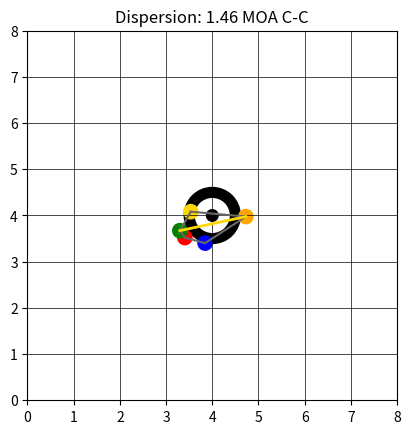

Generate this figure with matplotlib:
#!/usr/bin/env python3

import argparse
import math
import random
import functools

import matplotlib.pyplot as plt
import numpy as np
from scipy.spatial import ConvexHull


# Application bounds
LOWER_CAL = 0.17
UPPER_CAL = 0.5
MIN_SHOTS = 3
MAX_SHOTS = 100000

# Default Application variables
ACCURACY = 1.0 #MOA

SHOT_COUNT = 5
# inches. This simply controls how big the dots are
CALIBER = 0.308

# TODO: Need better math for this. Should it scale based on number of shots?
# Should it be fixed scale? Should it be 3 standard deviations as an integer?
#scale=int(math.log(shotcount,2)+3) # MOA
SCALE = 8 # MOA

# Heat value is dispersion added per shot as the barrel heats up.
# In practice, barrels are often allowed to cool between strings and
# the POI shift is more noticeable than dispersion.
# Even small values fot his, like 0.01 MOA dispersion increase per shot, can become big
# with large sample sizes. 
HEAT = 0.00

# Litz measured a heat affect of 0.0067 in MALRS2
HEAT_LITZ = 0.0067

# This is a correction to accuracy so that the normal distribution produces the mean
ACCURACY_CORRECTION=3.0625

# This stores the max ES and the coordinates from the lines carrying them.
class ESParameters:
    def __init__(self, es, exp1, exp2, eyp1, eyp2):
        self.es = es
        self.exp1 = exp1
        self.exp2 = exp2
        self.eyp1 = eyp1
        self.eyp2 = eyp2
        

# This function just generates groups
def generateGroup(accuracy, shotcount, heat, scale):
    print("Group Generation with params: " + format(accuracy, '.2f') + " MOA, " + format(shotcount) + " shots, heat: " + format(heat) + ", scale: " + format(scale))
    hitsList = []
    for shot in range(shotcount):
        hitsList.append(np.random.normal(scale/2, ((accuracy+(heat*shot))/ACCURACY_CORRECTION),2))
    return hitsList

# Calculate max polygon diameter. I don't know how to code a rotating calipers algorithm
# so for now, I'm just brute forcing this.
def calculateES(hull) :
    maxLength = 0
    exp1 = 0
    exp2 = 0
    eyp1 = 0
    eyp2 = 0
    for idx in range(len(hull.vertices)):
        for idx2 in range(idx+1,len(hull.vertices)):
            xp1 = hull.points[hull.vertices[idx],0]
            xp2 = hull.points[hull.vertices[idx2],0]
            yp1 = hull.points[hull.vertices[idx],1]
            yp2 = hull.points[hull.vertices[idx2],1]
            xdiff=math.fabs(xp2-xp1)
            ydiff=math.fabs(yp2-yp1)
            distance = math.hypot(xdiff, ydiff)
            if(distance > maxLength):
                maxLength = distance
                exp1=xp1
                exp2=xp2
                eyp1=yp1
                eyp2=yp2
    return ESParameters(maxLength, exp1, exp2, eyp1, eyp2)

def drawTarget(hitsList, hull, esParams, scale, caliber):
    # You can add or remove colors. More colors makes individual shots easier to spot
    colors=['r','g','b','orange','gold','purple','darkcyan','sienna'] 
    colorsize=len(colors)

    # This function just draws dots
    def drawHits(ax) :
        for shot in range(0,len(hitsList)):
            circle = plt.Circle(hitsList[shot], caliber/2, color=colors[shot%colorsize])
            ax.add_artist(circle)
        return ax
       
    # Main
    # Setup
    fig, ax = plt.subplots() # note we must use plt.subplots, not plt.subplot

    # Draw target dot
    ax.add_artist(plt.Circle((scale/2, scale/2), 0.5, fill=False, linewidth=8))
    ax.add_artist(plt.Circle((scale/2, scale/2), 0.125, color='black'))

    # Draw grid (square)
    for i in range(int(scale)):
        plt.plot((0,scale), (i,i), linewidth=0.5,color='black')
        plt.plot((i,i), (0,scale), linewidth=0.5,color='black')

    # Draw hit distribution
    ax = drawHits(ax)

    # Draw connectors for the convex hull
    for simplex in hull.simplices:
        plt.plot(hull.points[simplex,0], hull.points[simplex,1], 'k-', color='dimgray')

    # Draw line between the points of the max diameter
    plt.plot((esParams.exp1, esParams.exp2), (esParams.eyp1,esParams.eyp2),color='gold', linewidth=int(caliber*5+1))

    # Set dimensions
    plt.ylim(0,scale)
    plt.xlim(0,scale)
    plt.gca().set_aspect('equal', adjustable='box')

    # Set title with the MOA calculation of polygon distance
    titleStr="Dispersion: "+format(esParams.es, '.2f')+" MOA C-C"
    plt.title(titleStr)

    # Draw
   # plt.show()

    #Done

def show():
    plt.show()

def pyshootlite(accuracy, number,heat,caliber):
    if accuracy > 3:
        SCALE = round(accuracy*3)
    else:
        SCALE = 8
    validateAccuracy(accuracy)
    validateNumShots(number)
    validateHeat(heat)
    validateCaliber(caliber)
    pyshoot(accuracy, number, heat, SCALE, caliber)

def pyshootCalculate(accuracy, number):
    if accuracy > 3:
        SCALE = round(accuracy*3)
    else:
        SCALE = 8
    validateAccuracy(accuracy)
    validateNumShots(number)
    hitsList = generateGroup(accuracy, number, HEAT, SCALE)
    # Calculate convex hull (polygon that captures the outside of the hits)
    hull=ConvexHull(hitsList)
    esParams = calculateES(hull)
    return esParams.es
            
def pyshoot(accuracy, number, heat, scale, caliber) :
    hitsList = generateGroup(accuracy, number, heat, scale)
    # Calculate convex hull (polygon that captures the outside of the hits)
    hull=ConvexHull(hitsList)
    esParams = calculateES(hull)
    drawTarget(hitsList, hull, esParams, scale, caliber)

def check_int_range(val, min_val=None, max_val=None):
    """Input validation function for integers."""
    exc = argparse.ArgumentTypeError('%s is an invalid value' % val)
    try:
        ival = int(val)
    except ValueError:
        raise exc

    if min_val is not None and ival < min_val:
        raise exc
    if max_val is not None and ival > max_val:
        raise exc
    return ival


def check_float_range(val, min_val=None, max_val=None):
    """Input validation function for floats."""
    exc = argparse.ArgumentTypeError('%s is an invalid value' % val)
    try:
        fval = float(val)
    except ValueError:
        raise exc

    if min_val is not None and fval < min_val:
        raise exc
    if max_val is not None and fval > max_val:
        raise exc
    return fval

def validateHeat(heat):
    return check_float_range(heat, min_val=0)

def validateAccuracy(accuracy):
    return check_float_range(accuracy, min_val=0)

def validateNumShots(number) :
    return check_int_range(number, min_val=MIN_SHOTS - 1, max_val=MAX_SHOTS + 1)

def validateCaliber(caliber):
    return check_float_range(caliber, min_val=LOWER_CAL, max_val=UPPER_CAL)

def main():
    """Main function for PyShoot."""
    parser = argparse.ArgumentParser()
    parser.add_argument(
        '-a',
        '--accuracy',
        type=functools.partial(validateAccuracy),
        default=ACCURACY,
        help='accuracy in MOA (default: %s min: %s)' % (ACCURACY, 0.1))
    parser.add_argument(
        '-n',
        '--number',
        type=functools.partial(validateNumShots),
        default=SHOT_COUNT,
        help='number of shots in the group (default: %s min: %s max: %s)' % (SHOT_COUNT, MIN_SHOTS, MAX_SHOTS))
    parser.add_argument(
        '-c',
        '--caliber',
        type=functools.partial(check_float_range, min_val=LOWER_CAL - .001, max_val=UPPER_CAL + .001),
        default=CALIBER,
        help='caliber in inches (min: %s max: %s)' % (LOWER_CAL, UPPER_CAL))
    parser.add_argument(
        '-x',
        '--heat',
        type=functools.partial(check_float_range, min_val=-.001),
        default=HEAT,
        help='heat dispersion per shot (default: %s min: %s)' % (HEAT, 0))
    parser.add_argument(
        '-s',
        '--scale',
        type=functools.partial(check_int_range, min_val=1, max_val=101),
        default=SCALE,
        help='scale in MOA (default: %s min: %s max: %s)' % (SCALE, 2, 100))

    args = parser.parse_args()

    pyshoot(args.accuracy, args.number, args.heat, args.scale, args.caliber)
    show()

if __name__ == '__main__':
    main()
